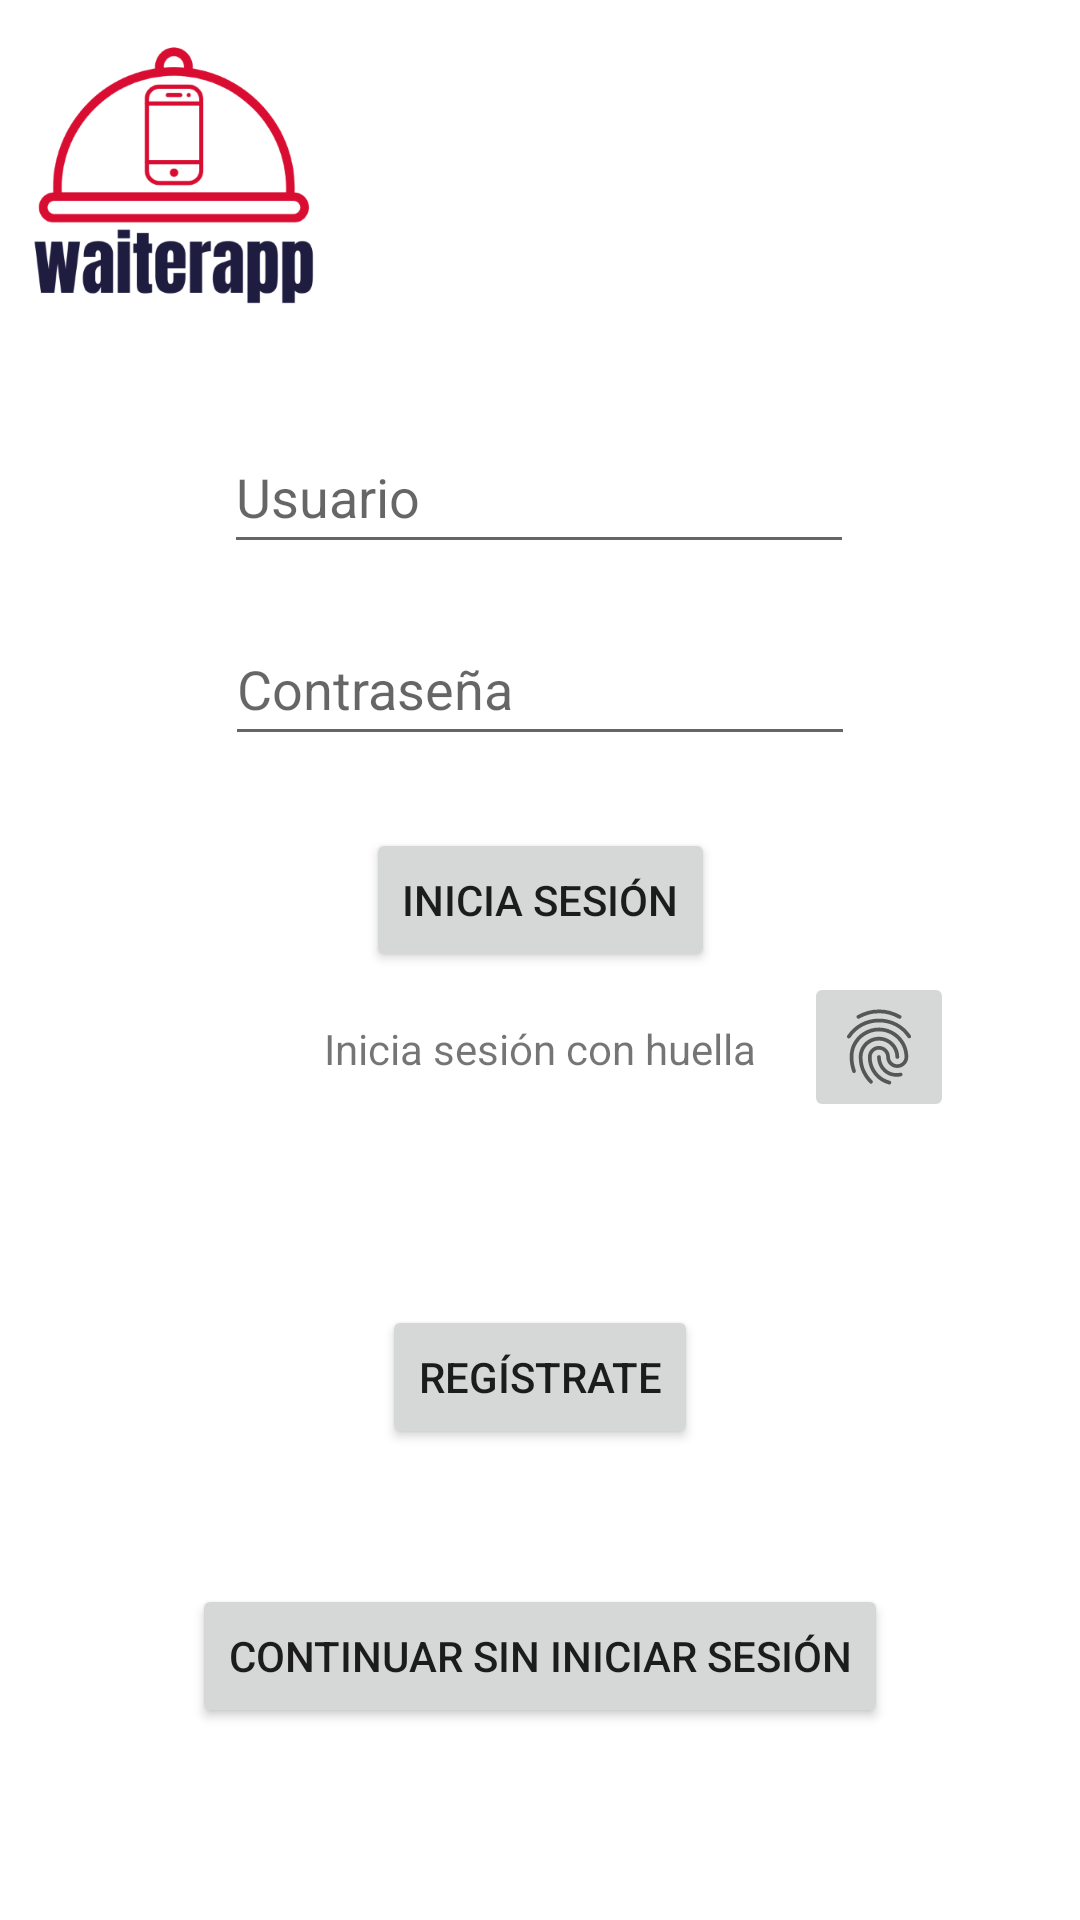

Write the Android layout XML for this screen, with the resource values it uses.
<!-- AndroidManifest.xml: application theme Theme.example -->
<!-- res/layout/activity_inicio_sesion.xml -->
<?xml version="1.0" encoding="utf-8"?>
<androidx.constraintlayout.widget.ConstraintLayout xmlns:android="http://schemas.android.com/apk/res/android"
    xmlns:app="http://schemas.android.com/apk/res-auto"
    xmlns:tools="http://schemas.android.com/tools"
    android:layout_width="match_parent"
    android:layout_height="match_parent"
    tools:context=".InicioSesion">

    <EditText
        android:id="@+id/box_usuario_iniciosesion"
        android:layout_width="wrap_content"
        android:layout_height="48dp"
        android:layout_marginTop="32dp"
        android:ems="10"
        android:inputType="textPersonName"
        android:hint="@string/hint_usuario_InicioSesion"
        android:autofillHints="emailAddress"
        app:layout_constraintEnd_toEndOf="parent"
        app:layout_constraintHorizontal_bias="0.497"
        app:layout_constraintStart_toStartOf="parent"
        app:layout_constraintTop_toBottomOf="@+id/image_logo_iniciosesion" />

    <ImageView
        android:id="@+id/image_logo_iniciosesion"
        android:layout_width="100dp"
        android:layout_height="100dp"
        android:layout_marginStart="8dp"
        android:layout_marginTop="8dp"
        android:contentDescription="@string/cd_logo_InicioSesion"
        app:layout_constraintStart_toStartOf="parent"
        app:layout_constraintTop_toTopOf="parent"
        app:srcCompat="@drawable/logo_transparente" />

    <EditText
        android:id="@+id/box_contrasena_iniciosesion"
        android:layout_width="wrap_content"
        android:layout_height="48dp"
        android:layout_marginTop="16dp"
        android:ems="10"
        android:inputType="textPassword"
        android:hint="@string/hint_contrasena_InicioSesion"
        android:autofillHints="password"
        app:layout_constraintEnd_toEndOf="parent"
        app:layout_constraintStart_toStartOf="parent"
        app:layout_constraintTop_toBottomOf="@+id/box_usuario_iniciosesion" />

    <Button
        android:id="@+id/button_incia_iniciosesion"
        android:layout_width="wrap_content"
        android:layout_height="wrap_content"
        android:layout_marginTop="24dp"
        android:text="@string/btn_inicio_InicioSesion"
        app:layout_constraintEnd_toEndOf="parent"
        app:layout_constraintStart_toStartOf="parent"
        app:layout_constraintTop_toBottomOf="@+id/box_contrasena_iniciosesion" />

    <TextView
        android:id="@+id/text_huella_iniciosesion"
        android:layout_width="wrap_content"
        android:layout_height="wrap_content"
        android:layout_marginTop="16dp"
        android:text="@string/lbl_huella_InicioSesion"
        app:layout_constraintEnd_toEndOf="parent"
        app:layout_constraintStart_toStartOf="parent"
        app:layout_constraintTop_toBottomOf="@+id/button_incia_iniciosesion" />

    <ImageButton
        android:id="@+id/imageButton_huella_iniciosesion"
        android:layout_width="50dp"
        android:layout_height="50dp"
        android:layout_marginStart="16dp"
        android:contentDescription="@string/cd_huella_InicioSesion"
        android:scaleType="centerCrop"
        app:layout_constraintStart_toEndOf="@+id/text_huella_iniciosesion"
        app:layout_constraintTop_toBottomOf="@+id/button_incia_iniciosesion"
        app:srcCompat="?android:attr/fingerprintAuthDrawable" />

    <Button
        android:id="@+id/button_noinicio_iniciosesion"
        android:layout_width="wrap_content"
        android:layout_height="wrap_content"
        android:layout_marginBottom="64dp"
        android:text="@string/btn_continuar_InicioSesion"
        app:layout_constraintBottom_toBottomOf="parent"
        app:layout_constraintEnd_toEndOf="parent"
        app:layout_constraintStart_toStartOf="parent" />

    <Button
        android:id="@+id/button_registro_iniciosesion"
        android:layout_width="wrap_content"
        android:layout_height="wrap_content"
        android:layout_marginBottom="45dp"
        android:text="@string/btn_registro_InicioSesion"
        app:layout_constraintBottom_toTopOf="@+id/button_noinicio_iniciosesion"
        app:layout_constraintEnd_toEndOf="parent"
        app:layout_constraintStart_toStartOf="parent" />

</androidx.constraintlayout.widget.ConstraintLayout>
<!-- resources referenced by this layout -->
<resources>
  <!-- drawable logo_transparente: png bitmap (drawable-hdpi, 11221 bytes) -->
  <string name="btn_continuar_InicioSesion">Continuar sin iniciar sesión</string>
  <string name="btn_inicio_InicioSesion">Inicia sesión</string>
  <string name="btn_registro_InicioSesion">Regístrate</string>
  <string name="cd_huella_InicioSesion">Icono de huella dactilar</string>
  <string name="cd_logo_InicioSesion">Logo WAITERAPP</string>
  <string name="hint_contrasena_InicioSesion">Contraseña</string>
  <string name="hint_usuario_InicioSesion">Usuario</string>
  <string name="lbl_huella_InicioSesion">Inicia sesión con huella</string>
  <style name="Theme.example" parent="Theme.MaterialComponents.DayNight.DarkActionBar">
          
          <item name="colorPrimary">@color/purple_500</item>
          <item name="colorPrimaryVariant">@color/purple_700</item>
          <item name="colorOnPrimary">@color/white</item>
          
          <item name="colorSecondary">@color/teal_200</item>
          <item name="colorSecondaryVariant">@color/teal_700</item>
          <item name="colorOnSecondary">@color/black</item>
          
          <item name="android:statusBarColor">?attr/colorPrimaryVariant</item>
          
      </style>
  <!-- not gathered from this repository: default colours our renderer supplied (Android Studio template values) -->
  <color name="purple_500">#FF6200EE</color>
  <color name="purple_700">#FF3700B3</color>
  <color name="teal_200">#FF03DAC5</color>
  <color name="teal_700">#FF018786</color>
  <color name="black">#FF000000</color>
  <color name="white">#FFFFFFFF</color>
</resources>
